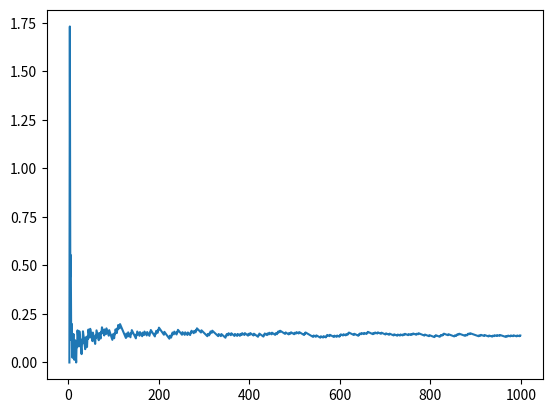

Recreate this plot in Python.
import matplotlib.pyplot as plt
import numpy as np
import math

def crible_eratosthene(n):
    T = [1 for i in range(0,n)]
    T[1] = 0
    for i in range (2, n):
        if T[i] !=0:
            p = i*i
            while p <= n-1:
                T[p] = 0
                p = p + i
    L = []
    for i in range(2,n):
        if T[i] == 1:
            L.append(i)
    return L

def nb_de_nb_premier_inf_a_n(n):
    return len(crible_eratosthene(n))

'''
n = 100000000
nb_premier = crible_eratosthene(n)
print(f"Il y a {len(nb_premier)} inferieurs à {n}")
'''

def calculer_pi_de_n_et_n_sur_log_n(n):
    x = []
    l = []
    for i in range(2,n):
        nb = nb_de_nb_premier_inf_a_n(i)
        x.append(i)
        l.append(nb)

    ln_x = [n/math.log(n) for n in x]
    
    return x, l, ln_x

def calculer_erreur_estimation(n):
    x, l, ln_x = calculer_pi_de_n_et_n_sur_log_n(n)
    print(len(x), len(l), len(ln_x))
    erreur = [(abs(l[n]-ln_x[n]))/l[n] for n in range(1,len(x))]
    erreur.insert(0, 0)
    return x, erreur

def plot_pi_n(n):
    x, l, ln_x = calculer_pi_de_n_et_n_sur_log_n(n)
    fix, ax = plt.subplots()
    ax.plot(x, l)
    ax.plot(x, ln_x)
    plt.show()

#plot_pi_n(1000)

def plot_erreur_estimation(n):
    x, erreur = calculer_erreur_estimation(n)
    fix, ax = plt.subplots()
    ax.plot(x, erreur)
    plt.show()

plot_erreur_estimation(1000)
